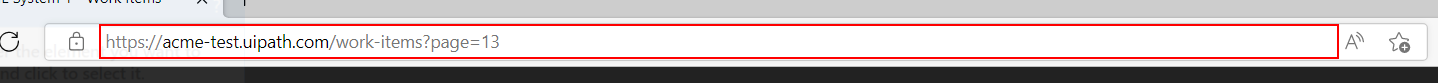
Task: Generate the Security Hash for each Client based on their 
personal information.
Workflow: System1_Navigate_To_WIDetails

Step 1: type "[in_System1URL + "/work-items/" + in_WIID]" into the editable text 'Address and search bar' in window 'ACME System 1 - Work Items - Work - Microsoft Edge' (msedge.exe)

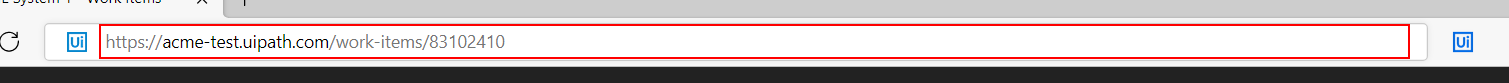
Step 2: type a value into the editable text 'Address and search bar' in window 'ACME System 1 - Work Items - Work - Microsoft Edge' (msedge.exe)
